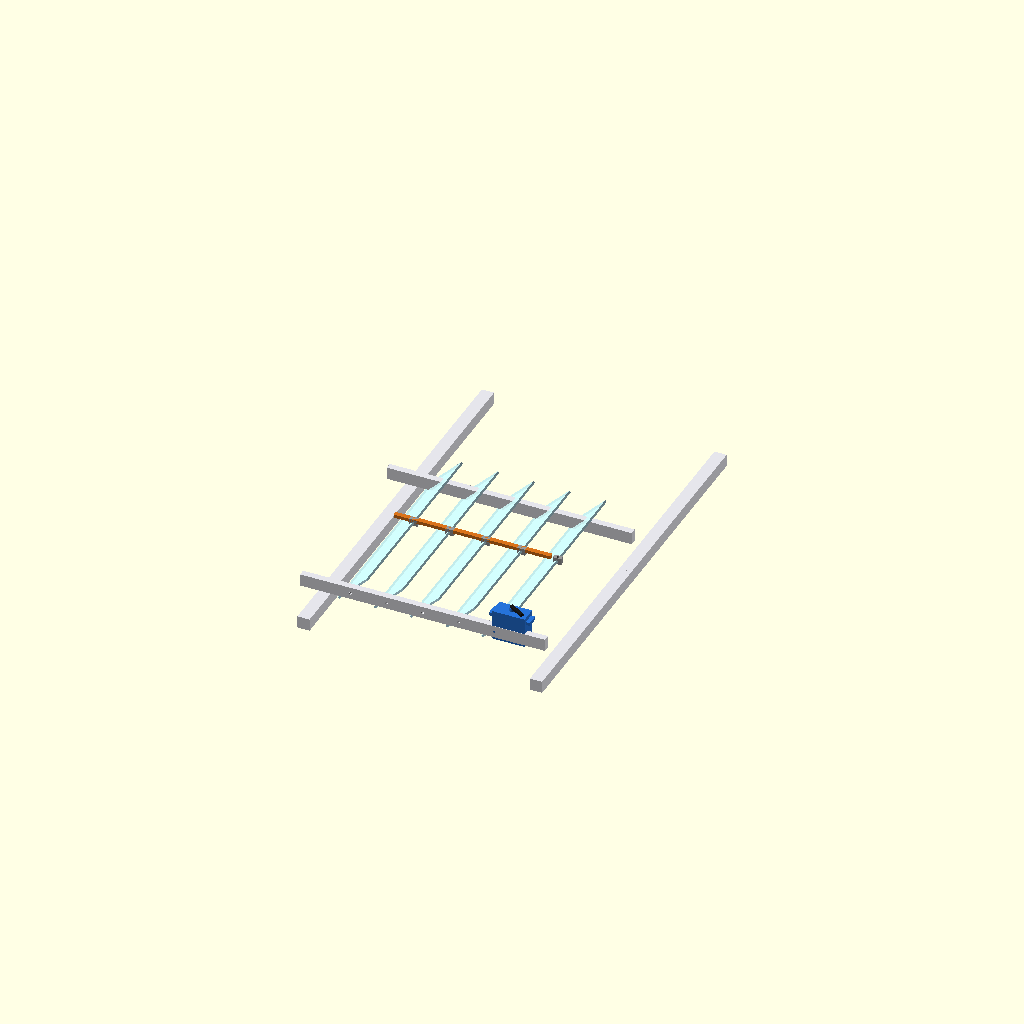
Cell 1: rendered with the file's own defaults.
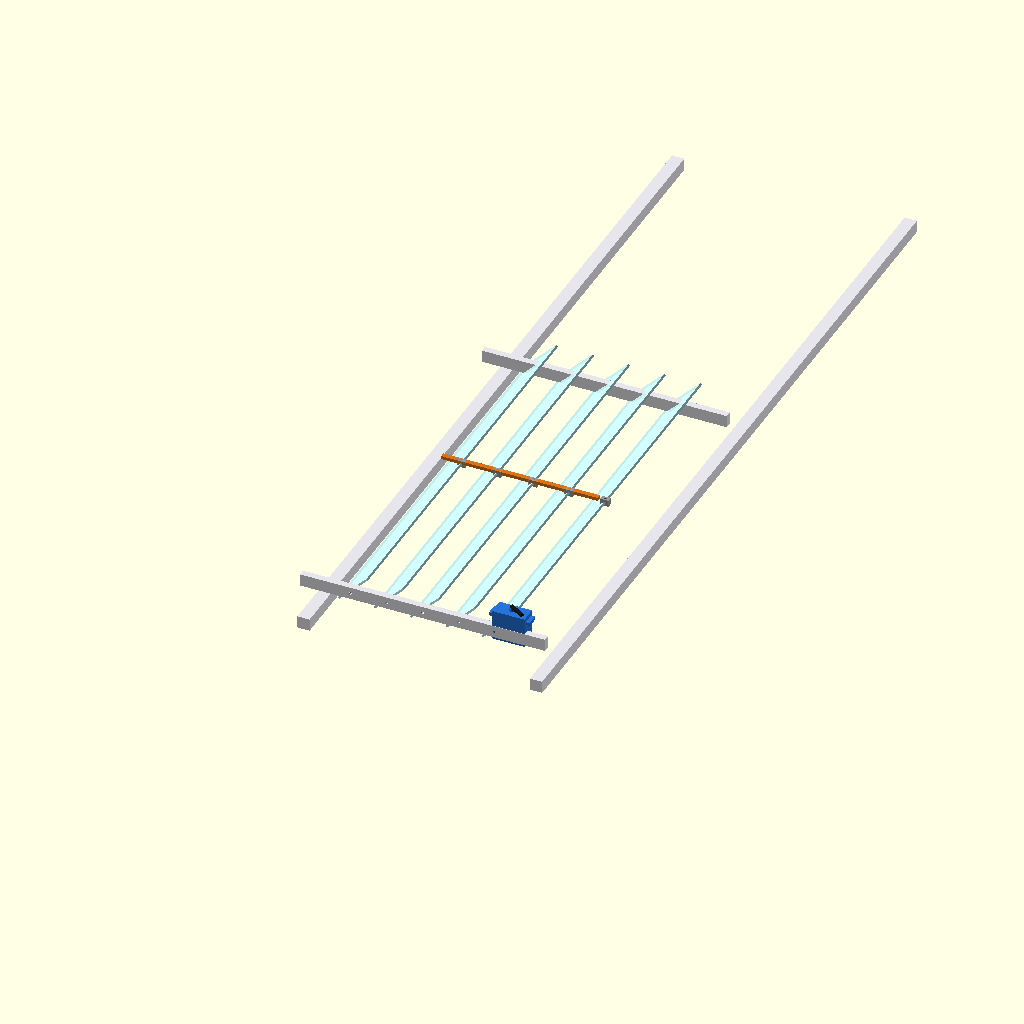
Cell 2 — blade_length set to 500, the other parameters unchanged.
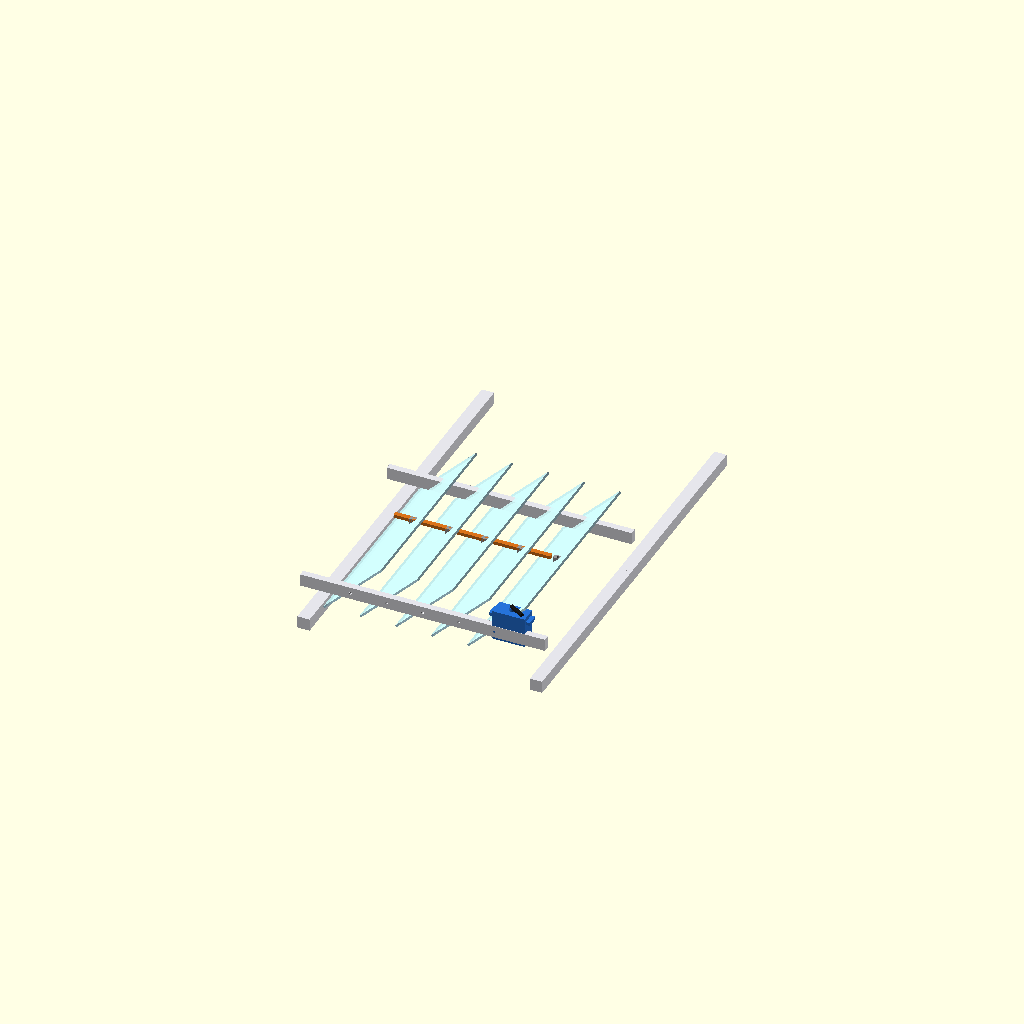
Cell 3: the same model with blade_width = 100.
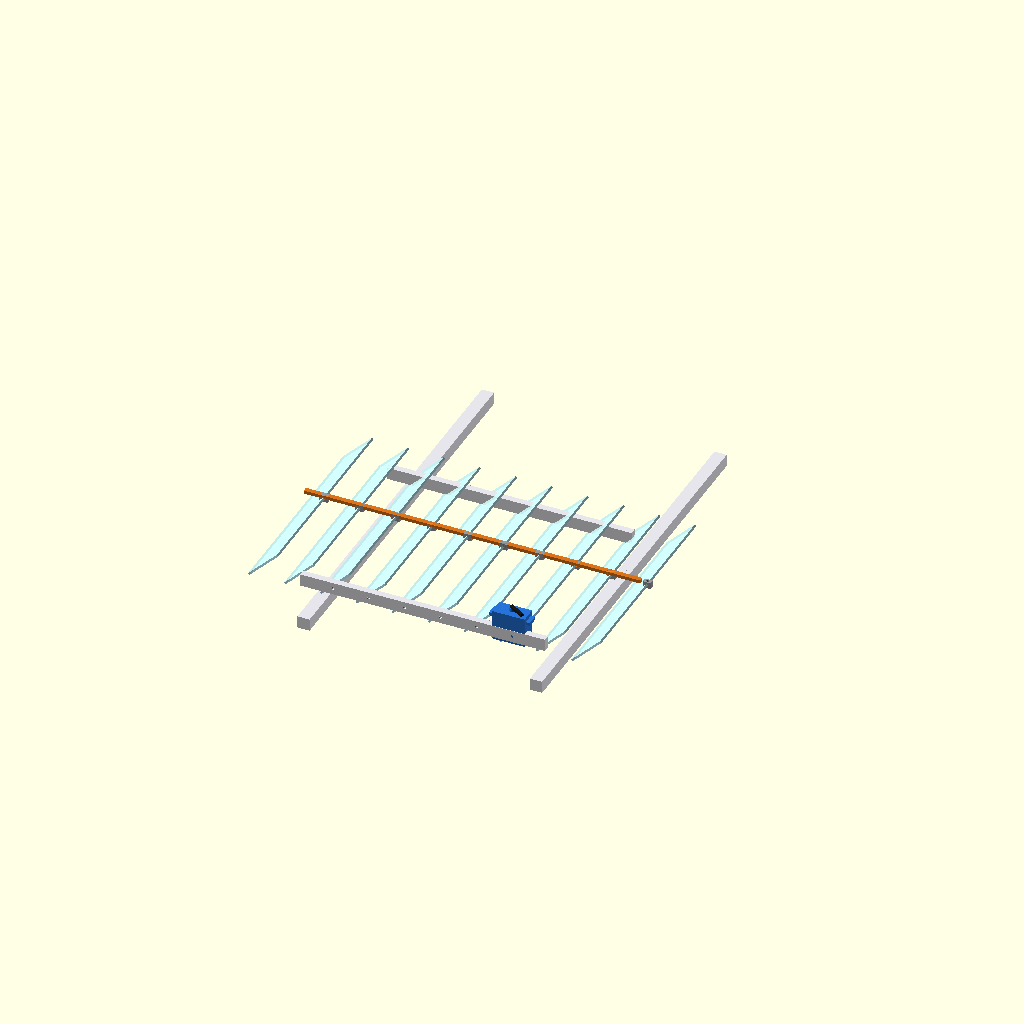
Cell 4 — num_blades set to 10, the other parameters unchanged.
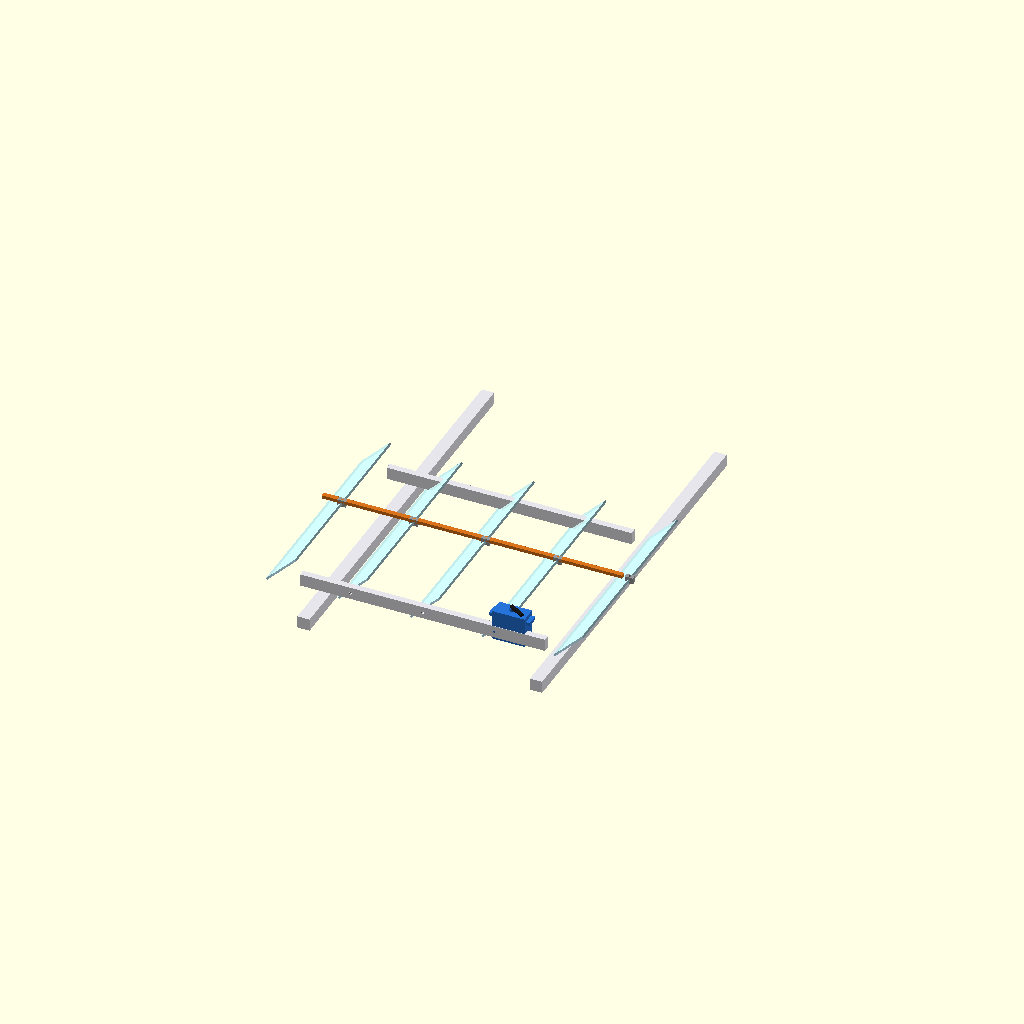
Cell 5 — pitch set to 88, the other parameters unchanged.
One fixed orthographic camera (rotation 55°, 0°, 25°; colour scheme Cornfield) for every cell.
The OpenSCAD source (Hardware/rem_chop_louver.scad):
// =====================================================================
//  MÔ HÌNH 3D: CƠ CẤU MÁI CHỚP CHE NẮNG TỰ ĐỘNG (LOUVER MECHANISM)
//  Dự án: Nhà Màng Thông Minh - ĐATN
//  Thông số: 5 tấm mái 5x25cm, Dầm giằng 30cm
//  Phần mềm: OpenSCAD (miễn phí)
// =====================================================================

// ─────────────────────────────────────────────────────────────────────
//  THÔNG SỐ TOÀN HỆ THỐNG (Chỉnh số ở đây, toàn bộ mô hình tự cập nhật)
// ─────────────────────────────────────────────────────────────────────

// --- Thông số tấm mái chớp ---
blade_length    = 250;  // mm - Chiều dài tấm lá chớp (chiều trước-sau)
blade_width     = 50;   // mm - Chiều rộng tấm lá chớp (chiều ngang che phủ)
blade_thick     = 2.5;  // mm - Độ dày tấm lá chớp (mica/nhựa PVC)
num_blades      = 5;    // Số lượng tấm lá chớp

// --- Thông số khoảng cách trục xoay ---
pitch           = 44;   // mm - Khoảng cách tâm-tâm giữa 2 trục xoay liên tiếp
arm_height      = 18;   // mm - Chiều cao tay đòn (Lỗ gốc -> Lỗ chốt thanh giằng)

// --- Thông số khung đỡ tĩnh ---
beam_length     = 300;  // mm - Chiều dài thanh dầm giằng (30cm)
beam_width      = 15;   // mm - Chiều ngang thanh dầm
beam_thick      = 8;    // mm - Độ dày thanh dầm
col_height      = 60;   // mm - Chiều cao 4 cột trụ đứng
col_w           = 15;   // mm - Chiều ngang mặt cắt cột trụ

// --- Thông số tai xoay / bản lề (Pivot Bracket) ---
bracket_h       = 22;   // mm - Chiều cao tai xoay (tính từ đáy lá chớp xuống)
bracket_w       = 10;   // mm - Chiều rộng tai xoay
bracket_thick   = 2;    // mm - Độ dày tai xoay
bolt_r          = 1.6;  // mm - Bán kính lỗ ốc M3 (đường kính 3.2mm, xoay trơn)

// --- Thông số thanh giằng di động (Linkage Rod) ---
link_thick      = 4;    // mm - Độ dày thanh giằng động
link_height     = 6;    // mm - Chiều cao mặt cắt thanh giằng

// --- Góc mở hiện tại (Thay đổi để xem mô hình ở trạng thái khác nhau) ---
// 0   = Đóng hoàn toàn (các lá nằm ngang che kín)
// 90  = Mở tối đa (các lá dựng đứng thông gió)
open_angle      = 45;   // <<< CHỈNH GIÁ TRỊ NÀY để xem các trạng thái khác nhau

// --- Màu sắc hiển thị ---
COLOR_FRAME     = [0.9, 0.9, 0.92, 1.0];   // Xám sáng - Khung & dầm
COLOR_BLADE     = [0.75, 0.92, 1.0, 0.85]; // Xanh nhạt trong - Tấm lá chớp (mica)
COLOR_BRACKET   = [0.6, 0.6, 0.6, 1.0];    // Xám tối - Tai xoay (kim loại)
COLOR_LINKAGE   = [0.85, 0.45, 0.1, 1.0];  // Cam - Thanh giằng động (nổi bật)
COLOR_SERVO     = [0.15, 0.45, 0.85, 1.0]; // Xanh dương - Khối Servo

// ─────────────────────────────────────────────────────────────────────
//  TÍNH TOÁN DẪN XUẤT (Tự động)
// ─────────────────────────────────────────────────────────────────────
total_span   = (num_blades - 1) * pitch;  // Tổng chiều dài vùng giàn mái chớp
margin       = (beam_length - total_span - blade_width) / 2; // Khoảng dư 2 đầu dầm
start_x      = margin + blade_width/2; // Tọa độ X của trục tấm lá đầu tiên

linkage_y_offset = arm_height; // Thanh giằng động nằm phía trên dầm tĩnh 1 đoạn arm_height
linkage_x_shift  = arm_height * sin(open_angle); // Độ dịch ngang tương ứng góc mở

// ─────────────────────────────────────────────────────────────────────
//  CÁC MODULE VẼ TỪNG KHỐI
// ─────────────────────────────────────────────────────────────────────

// --- Module: Thanh dầm tĩnh (ngang, có 5 lỗ) ---
module static_beam(xpos_list) {
    color(COLOR_FRAME)
    difference() {
        // Thân thanh dầm
        cube([beam_length, beam_thick, beam_width], center=false);
        // Khoét 5 lỗ ốc M3
        for (x = xpos_list) {
            translate([x, beam_thick/2, beam_width/2])
                rotate([90,0,0])
                    cylinder(r=bolt_r, h=beam_thick+2, center=true, $fn=20);
        }
    }
}

// --- Module: Cột trụ đứng góc ---
module corner_column(is_back) {
    color(COLOR_FRAME)
    difference() {
        cube([col_w, blade_length, col_w]);
        // Khe thông gió nhỏ trang trí (tuỳ chọn)
    }
}

// --- Module: Một tấm lá chớp (xoay theo góc mở) ---
module louver_blade(angle) {
    color(COLOR_BLADE)
    rotate([0, -angle, 0])  // Xoay quanh trục Y tại tâm chiều rộng
        translate([-blade_width/2, 0, 0])
            cube([blade_width, blade_length, blade_thick]);
}

// --- Module: Tai xoay / Bản lề (1 bên) ---
module pivot_bracket(angle) {
    color(COLOR_BRACKET)
    // Phần đứng của tai xoay
    cube([bracket_thick, blade_length * 0.12, bracket_h], center=false);
    // Phần ngang bắt vào tấm lá (xoay cùng lá chớp)
    translate([bracket_thick, 0, 0])
    rotate([0, -angle, 0])
        translate([0, 0, 0])
            cube([blade_thick + 1, blade_length * 0.12, bracket_w]);
}

// --- Module: Thanh giằng di động ---
module linkage_rod(xpos_list, x_shift) {
    color(COLOR_LINKAGE)
    // Thân thanh giằng
    translate([xpos_list[0] - 8, blade_length/2 - 3, 0])
        cube([xpos_list[num_blades-1] - xpos_list[0] + 16, link_height, link_thick]);
    // 5 lỗ ốc + tai bắt chốt
    for (x = xpos_list) {
        translate([x + x_shift - bolt_r, blade_length/2 - 3, -4])
            color(COLOR_BRACKET)
            difference() {
                cube([bracket_w, link_height, 8]);
                translate([bracket_w/2, link_height/2, -1])
                    cylinder(r=bolt_r, h=10, $fn=20);
            }
    }
}

// --- Module: Khối Servo MG996R (đơn giản hóa) ---
module servo_block() {
    color(COLOR_SERVO) {
        // Thân Servo
        cube([40, 20, 37]);
        // Tai bắt ốc 2 bên
        translate([-5, 3, 28])   cube([5, 14, 4]);
        translate([40, 3, 28])  cube([5, 14, 4]);
        // Trục Servo (nhô lên trên)
        translate([20, 10, 37])  cylinder(r=3, h=4, $fn=20);
    }
    // Cánh tay đòn Servo
    color([0.1,0.1,0.1])
    translate([20, 10, 41])
    rotate([0, 0, -(90 - open_angle)*0.7])  // Cánh tay quay tương ứng góc mở
        translate([-2, -2, 0])
            cube([arm_height + 4, 4, 3]);
}

// ─────────────────────────────────────────────────────────────────────
//  LẮP RÁP TOÀN BỘ CƠ CẤU (Assembly)
// ─────────────────────────────────────────────────────────────────────

// Tạo danh sách tọa độ X của từng trục xoay
x_positions = [for (i = [0:num_blades-1]) start_x + i * pitch];

// === KHỐI 1: KHUNG ĐỠ TĨNH ===

// 4 Cột trụ góc (2 trước, 2 sau)
translate([0, 0, 0])                          corner_column(false);
translate([beam_length - col_w, 0, 0])        corner_column(false);
translate([0, blade_length - col_w, 0])       corner_column(true);
translate([beam_length - col_w, blade_length - col_w, 0]) corner_column(true);

// Thanh dầm tĩnh PHÍA TRƯỚC (gắn trục xoay gốc)
translate([0, col_w - beam_thick, col_height - beam_width/2])
    static_beam(x_positions);

// Thanh dầm tĩnh PHÍA SAU (đối xứng)
translate([0, blade_length - col_w, col_height - beam_width/2])
    static_beam(x_positions);

// === KHỐI 2: 5 TẤM LÁ CHỚP (xoay theo open_angle) ===
for (i = [0:num_blades-1]) {
    x = x_positions[i];
    translate([x, col_w, col_height])
        louver_blade(open_angle);
}

// === KHỐI 3: THANH GIẰNG DI ĐỘNG (dịch chuyển theo open_angle) ===
translate([0, col_w, col_height + arm_height])
    linkage_rod(x_positions, linkage_x_shift);

// === KHỐI 4: SERVO MG996R ===
translate([beam_length - col_w - 50, col_w/2, col_height - 10])
    servo_block();

// ─────────────────────────────────────────────────────────────────────
//  CHÚ THÍCH KÍCH THƯỚC (Text 3D - chỉ hiển thị ở góc nhìn trên)
// ─────────────────────────────────────────────────────────────────────
// Bỏ comment dòng dưới nếu muốn hiển thị text kích thước:
// translate([10, -20, 0]) color("black") text("Dầm 300mm | 5 lá 50x250mm | Pitch 44mm", size=8);
Parameter table extracted from the source (name, type, default, range or options):
blade_length: number, default 250
blade_width: number, default 50
blade_thick: number, default 2.5
num_blades: number, default 5
pitch: number, default 44
arm_height: number, default 18
beam_length: number, default 300
beam_width: number, default 15
beam_thick: number, default 8
col_height: number, default 60
col_w: number, default 15
bracket_h: number, default 22
bracket_w: number, default 10
bracket_thick: number, default 2
bolt_r: number, default 1.6
link_thick: number, default 4
link_height: number, default 6
open_angle: number, default 45
COLOR_FRAME: vector, default [0.9, 0.9, 0.92, 1]
COLOR_BLADE: vector, default [0.75, 0.92, 1, 0.85]
COLOR_BRACKET: vector, default [0.6, 0.6, 0.6, 1]
COLOR_LINKAGE: vector, default [0.85, 0.45, 0.1, 1]
COLOR_SERVO: vector, default [0.15, 0.45, 0.85, 1]
